Run: headless pygame with SDL's dummy video driver; simulated clock (each Clock.tick advances the game by its frame time, no real sleeping); random seed 0; keys injected as events and as key.get_pressed() state; no mouse input.
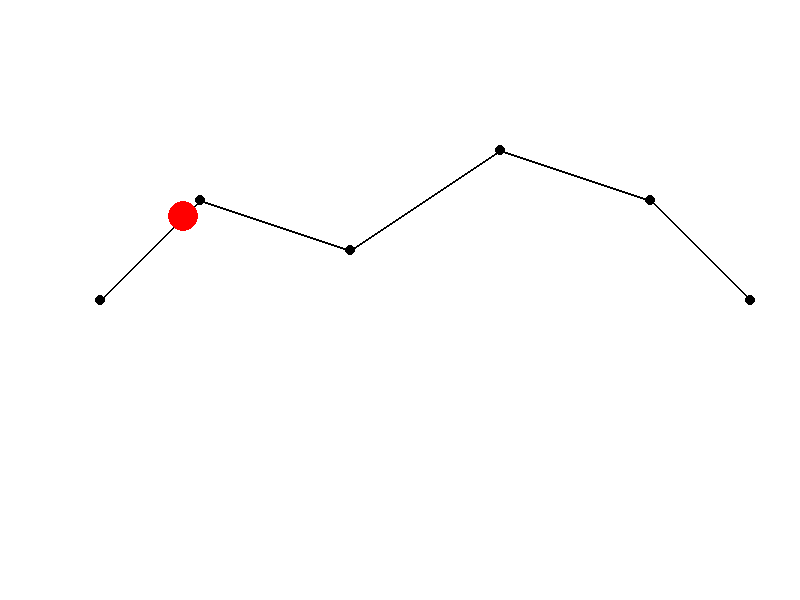
Frame 1 of 4 · flips 1–60 · no input
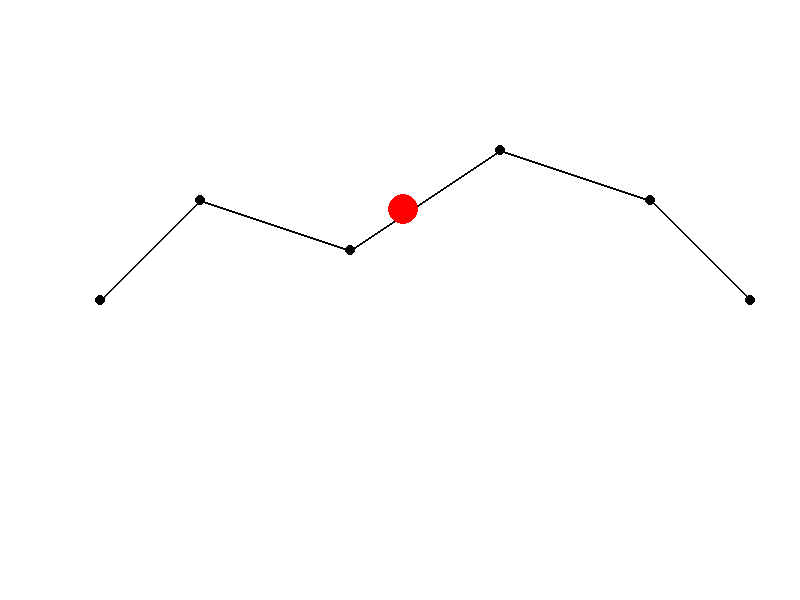
Frame 2 of 4 · flips 61–180 · tapped SPACE, RETURN · held RIGHT (→), D
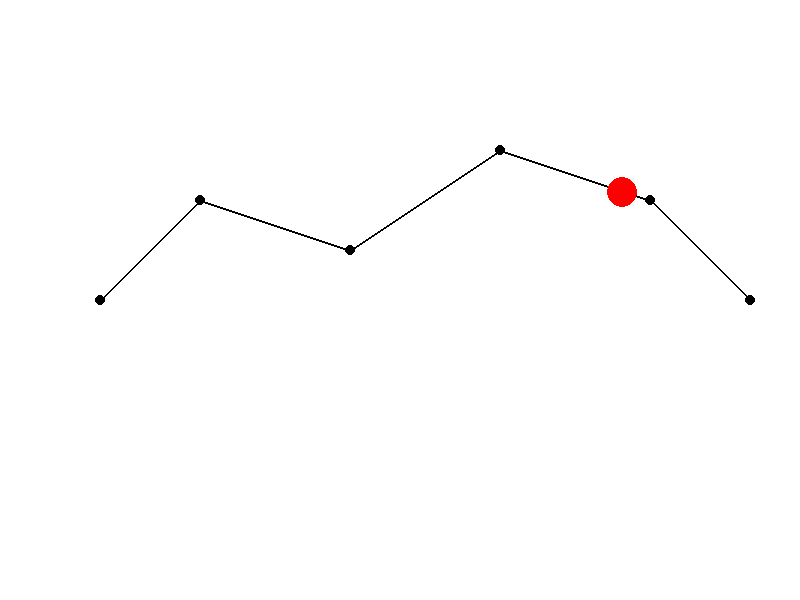
Frame 3 of 4 · flips 181–300 · held DOWN (↓), S
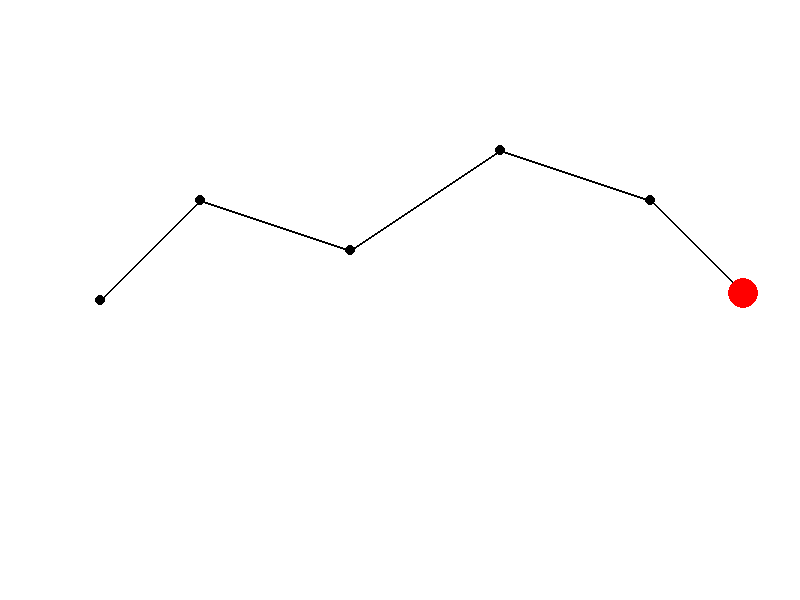
Frame 4 of 4 · flips 301–420 · held LEFT (←), A, UP (↑), W

The pygame program that drew these frames:

import pygame
import math
pygame.init()
screen = pygame.display.set_mode((800, 600))
pygame.display.set_caption("Pure Pursuit")
clock = pygame.time.Clock()
path = [(100, 300), (200, 200), (350, 250), (500, 150), (650, 200), (750, 300)]
running = True
car_x,car_y=100.0,300.0
speed=2.0
current_target=1

while running:
    for event in pygame.event.get():
        if event.type == pygame.QUIT:
            running = False
    
    screen.fill((255, 255, 255)) 
    for p in path:
        pygame.draw.circle(screen,color="black",center=p,radius=5.0)
    for i in range(len(path)-1):
        pygame.draw.line(screen,color="black",start_pos=path[i],end_pos=path[i+1],width=2)
    
    pygame.draw.circle(screen,color="red",center=(car_x,car_y),radius=15.0)
    
    if current_target < len(path):
        hedef_x, hedef_y = path[current_target]
        angle = math.atan2(hedef_y - car_y, hedef_x - car_x)
        car_x += speed * math.cos(angle)
        car_y += speed * math.sin(angle)
        distance = math.sqrt((hedef_x - car_x)**2 + (hedef_y - car_y)**2)
        if distance < 10:
            current_target += 1
    pygame.display.flip()
    clock.tick(60)

pygame.quit()
